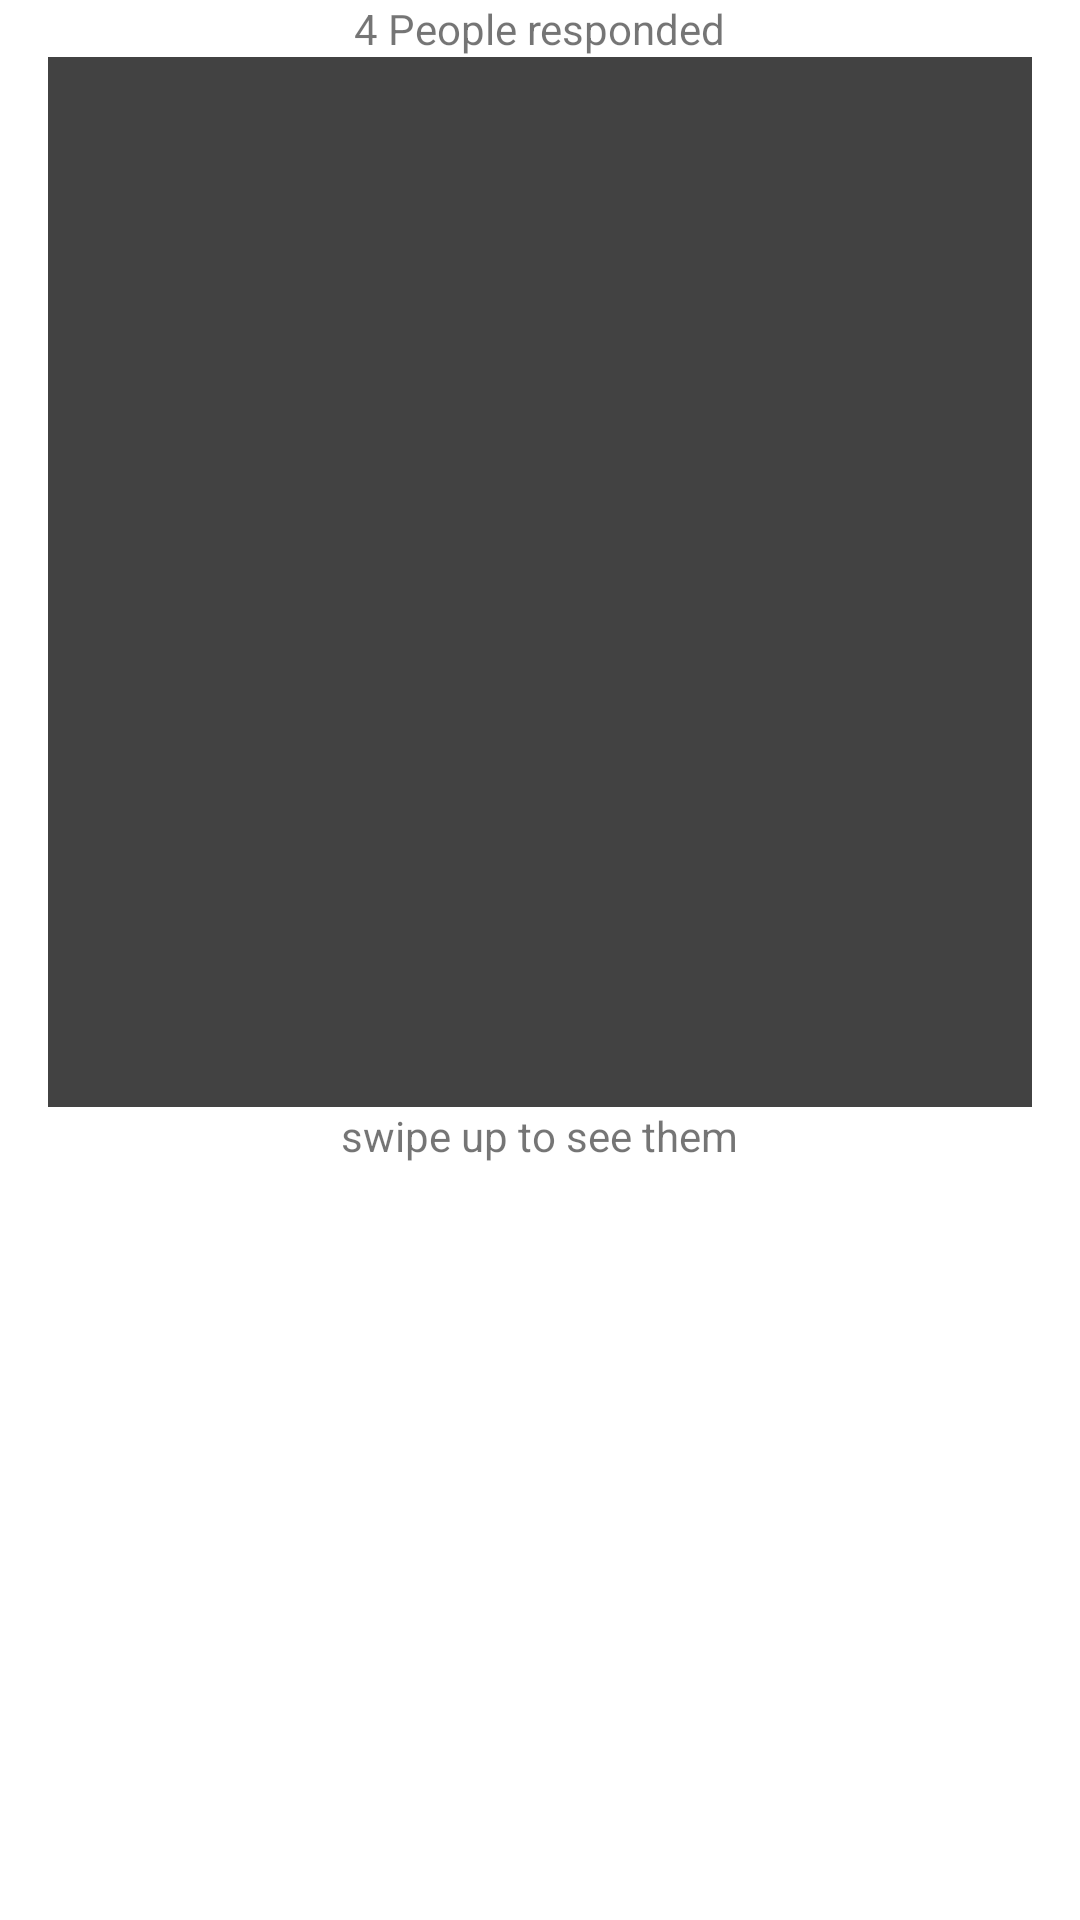

Produce the Android XML layout that renders to this screen, including the resource entries it uses.
<!-- AndroidManifest.xml: application theme AppTheme -->
<!-- res/layout/fragment_person_list.xml -->
<?xml version="1.0" encoding="utf-8"?>
<LinearLayout xmlns:android="http://schemas.android.com/apk/res/android"
    xmlns:app="http://schemas.android.com/apk/res-auto"
    android:id="@+id/bottom_sheet1"
    android:layout_width="match_parent"
    android:layout_height="wrap_content"
    android:background="@android:color/white"
    android:orientation="vertical">

    <LinearLayout
        android:layout_width="match_parent"
        android:layout_height="match_parent"
        android:orientation="vertical">

        <TextView
            android:layout_width="wrap_content"
            android:layout_height="wrap_content"
            android:layout_gravity="center_horizontal"
            android:text="4 People responded" />


        <android.support.v7.widget.RecyclerView xmlns:android="http://schemas.android.com/apk/res/android"
            xmlns:app="http://schemas.android.com/apk/res-auto"
            xmlns:tools="http://schemas.android.com/tools"
            android:id="@+id/person_list"
            android:name="au.com.gravitywave.amber.activities.MainActivity"
            android:layout_width="match_parent"
            android:layout_height="350dp"
            android:layout_marginLeft="16dp"
            android:layout_marginRight="16dp"
            android:background="@color/cardview_dark_background"
            app:layoutManager="LinearLayoutManager"
            tools:context="au.com.gravitywave.amber.fragments.PersonListFragment"
            tools:listitem="@layout/fragment_person" />

        <TextView
            android:layout_width="wrap_content"
            android:layout_height="wrap_content"
            android:layout_gravity="center_horizontal"
            android:text="swipe up to see them" />

    </LinearLayout>
</LinearLayout>
<!-- res/layout/fragment_person.xml (included above) -->
<android.support.v7.widget.CardView xmlns:android="http://schemas.android.com/apk/res/android"
    android:layout_width="match_parent"
    android:layout_height="wrap_content"
    android:layout_margin="10dp"
    android:orientation="horizontal">

    <LinearLayout
        android:layout_width="match_parent"
        android:layout_height="wrap_content"
        android:gravity="center"
        android:orientation="horizontal">

        <LinearLayout
            android:layout_width="wrap_content"
            android:layout_height="wrap_content"
            android:layout_gravity="top"
            android:gravity="center"
            android:orientation="vertical">

            <ImageView
                android:layout_width="wrap_content"
                android:layout_height="wrap_content"
                android:minHeight="147dp"
                android:minWidth="150dp"
                android:src="@mipmap/ic_launcher" />

            <TextView
                android:id="@+id/first_name"
                android:layout_width="wrap_content"
                android:layout_height="wrap_content"
                android:text="first name" />

            <TextView
                android:id="@+id/last_name"
                android:layout_width="wrap_content"
                android:layout_height="wrap_content"
                android:text="last name" />

        </LinearLayout>

        <LinearLayout
            android:layout_width="wrap_content"
            android:layout_height="wrap_content"
            android:layout_gravity="top"
            android:layout_weight="1"
            android:orientation="vertical">

            <Button
                android:layout_width="wrap_content"
                android:layout_height="wrap_content"
                android:layout_gravity="top|right"
                android:text="Select" />

            <RatingBar
                android:id="@+id/ratingBar"
                android:layout_width="match_parent"
                android:layout_height="wrap_content"
                android:numStars="5"
                android:rating="3"
                android:scaleX=".5"
                android:scaleY=".5" />
            


        </LinearLayout>

    </LinearLayout>

</android.support.v7.widget.CardView>
<!-- resources referenced by this layout -->
<resources>
  <style name="RatingBar" parent="Theme.AppCompat">
          <item name="colorControlNormal">@android:color/white</item>
          <item name="colorControlActivated">@color/rating_bar</item>
      </style>
  <style name="AppTheme" parent="Theme.AppCompat.Light.DarkActionBar">
          
          <item name="colorPrimary">@color/colorPrimary</item>
          <item name="colorPrimaryDark">@color/colorPrimaryDark</item>
          <item name="colorAccent">@color/colorAccent</item>
  
          
          <item name="android:spinnerItemStyle">
              @style/spinnerItemStyle
          </item>
  
          
          <item name="android:spinnerDropDownItemStyle">
              @style/spinnerDropDownItemStyle
          </item>
      </style>
  <color name="rating_bar">#ffeb3b</color>
  <color name="colorPrimary">#00ff99</color>
  <color name="colorPrimaryDark">#303F9F</color>
  <color name="colorAccent">#d32f2f</color>
  <style name="spinnerItemStyle">
          <item name="android:padding">10dp</item>
          
          
          <item name="android:textAppearance">@style/TextAppearance.AppCompat.Large</item>
      </style>
  <style name="spinnerDropDownItemStyle">
          <item name="android:padding">20dp</item>
          
          
          <item name="android:textAppearance">@style/TextAppearance.AppCompat.Large</item>
      </style>
</resources>
